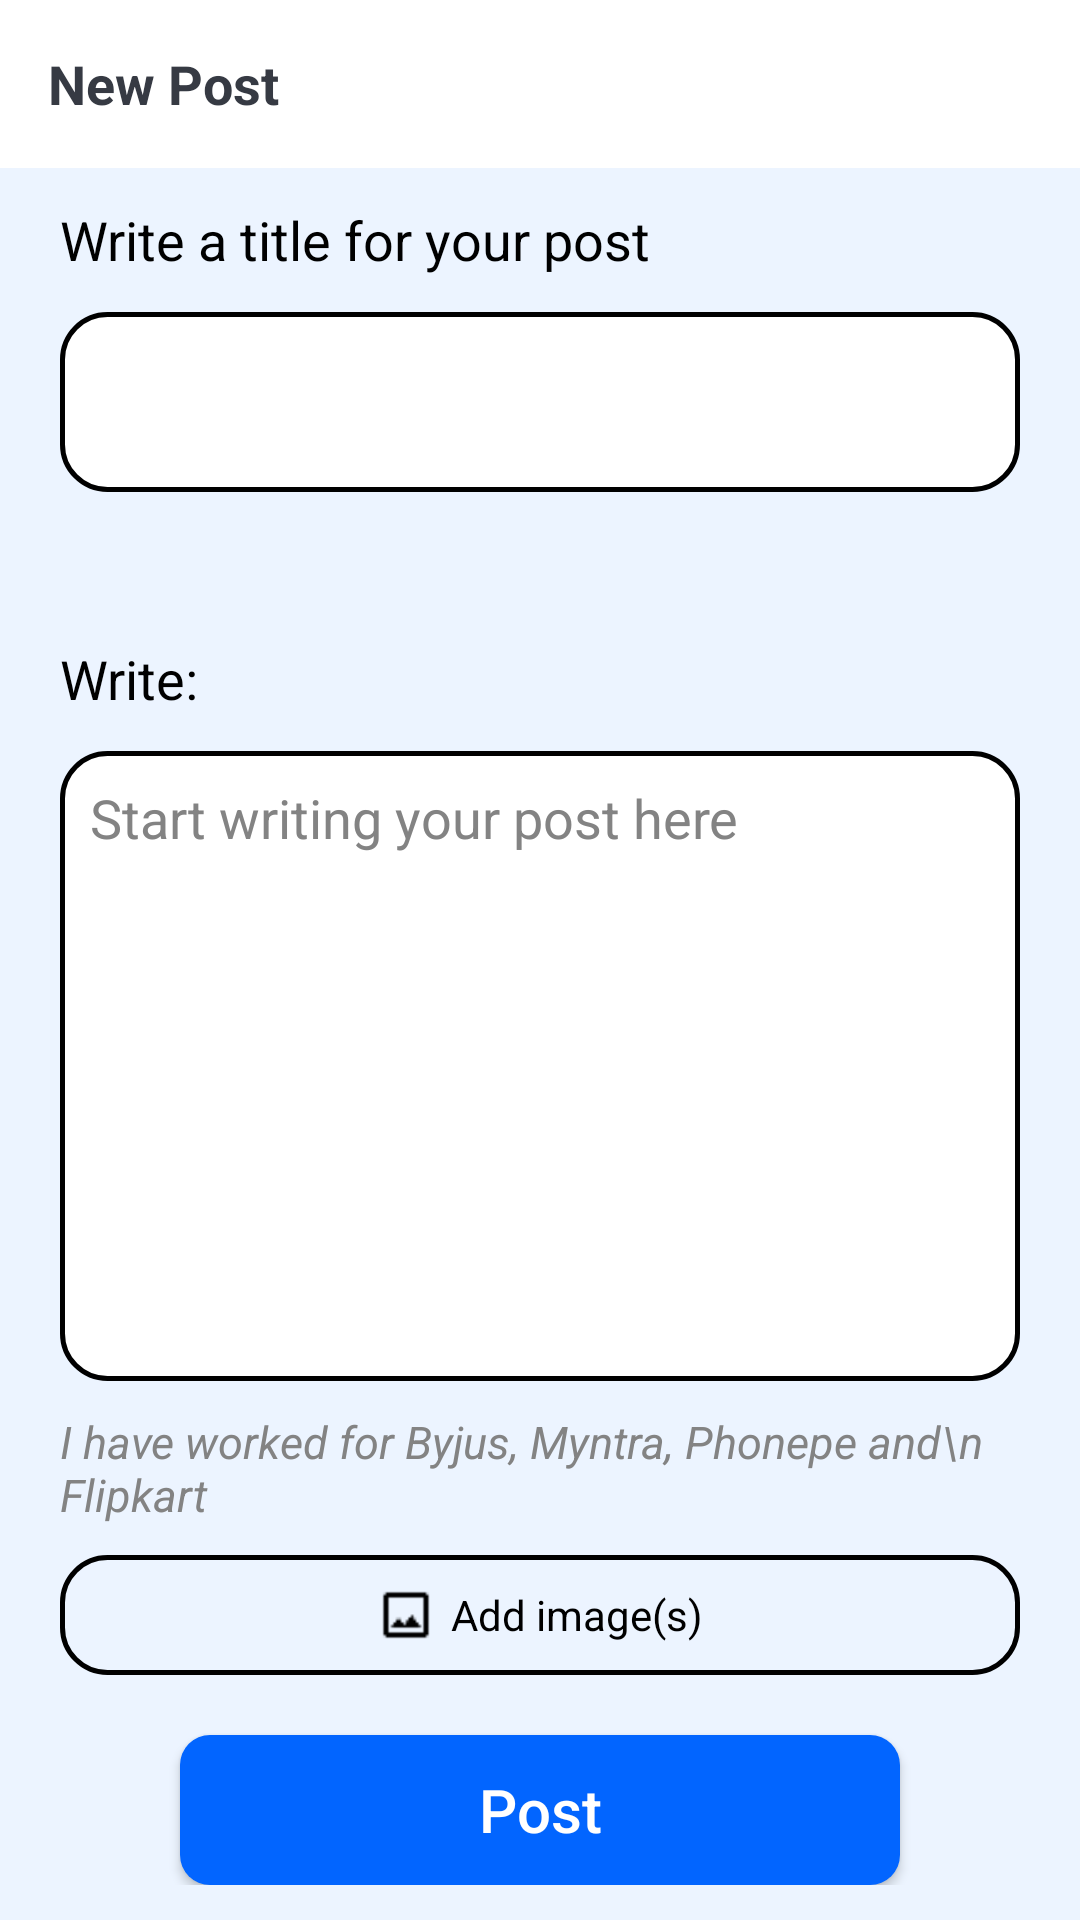

Here is an Android app screen rendered from its layout file. Give the layout XML and the strings, colors and styles it references.
<!-- AndroidManifest.xml: activity theme Theme.AppCompat.Light.NoActionBar -->
<!-- res/layout/activity_create_post.xml -->
<?xml version="1.0" encoding="utf-8"?>
<LinearLayout xmlns:android="http://schemas.android.com/apk/res/android"
    xmlns:app="http://schemas.android.com/apk/res-auto"
    xmlns:tools="http://schemas.android.com/tools"
    android:layout_width="match_parent"
    android:layout_height="match_parent"
    tools:context=".CreatePostActivity"
    android:orientation="vertical"
    android:background="#ECF4FF"
    android:layout_gravity="center">
    <androidx.appcompat.widget.Toolbar
        android:background="@color/white"
        android:id="@+id/toolbar_createpost"
        android:layout_width="match_parent"
        android:layout_height="?attr/actionBarSize">

    <TextView
        android:id="@+id/tv_title_newpost"
        android:layout_width="match_parent"
        android:layout_height="match_parent"
        android:gravity="center_vertical"
        android:text="New Post"
        android:background="@color/white"
        android:textColor="@color/primary_text_color"
        android:textSize="@dimen/toolbar_title_text_size"
        android:textStyle="bold" />
    </androidx.appcompat.widget.Toolbar>
    <ScrollView
        android:layout_width="match_parent"
        android:layout_height="match_parent">
        <LinearLayout
            android:layout_width="match_parent"
            android:layout_height="wrap_content"
            android:orientation="vertical"
            android:layout_gravity="center"
            android:layout_marginStart="20dp"
            android:layout_marginEnd="20dp">

            <TextView
                android:layout_width="match_parent"
                android:layout_height="wrap_content"
                android:text="Write a title for your post"
                android:textColor="@color/black"
                android:textAllCaps="false"
                android:textSize="@dimen/btn_text_size"
                />
            <EditText
                android:id="@+id/et_post_title"
                android:layout_marginTop="12dp"
                android:layout_width="match_parent"
                android:layout_height="60dp"
                android:padding="10dp"
                android:inputType="textMultiLine"
                android:textColor="@color/black"
                android:background="@drawable/titlebox_layout"/>
            <TextView
                android:layout_marginTop="50dp"
                android:layout_width="match_parent"
                android:layout_height="wrap_content"
                android:text="Write: "
                android:textColor="@color/black"
                android:textAllCaps="false"
                android:textSize="@dimen/btn_text_size"
                />
            <EditText
                android:layout_marginTop="12dp"
                android:id="@+id/et_post_content"
                android:layout_width="match_parent"
                android:layout_height="210dp"
                android:inputType="textMultiLine"
                android:hint="Start writing your post here"
                android:gravity="center_horizontal|start"
                android:padding="10dp"
                android:textColorHint="@color/hint_text"
                android:textStyle="normal"
                android:textColor="@color/black"
                android:background="@drawable/titlebox_layout"/>
            <TextView
                android:layout_width="match_parent"
                android:layout_height="wrap_content"
                android:textSize="15sp"
                android:layout_marginTop="10dp"
                android:textStyle="italic"
                android:textColor="@color/hint_text"
                android:text="I have worked for Byjus, Myntra, Phonepe and\n Flipkart"/>
            <LinearLayout
                android:id="@+id/addImagesBtn"
                android:layout_width="match_parent"
                android:layout_height="wrap_content"
                android:padding="10dp"
                android:background="@drawable/bg_btn_stroke"
                android:gravity="center"
                android:layout_marginTop="10dp"
                android:orientation="horizontal">
                <ImageView
                    android:layout_width="20dp"
                    android:layout_height="20dp"
                    android:src="@drawable/image_icon"/>
                <TextView
                    android:layout_width="wrap_content"
                    android:layout_height="wrap_content"
                    android:text="Add image(s)"
                    android:layout_marginStart="5dp"
                    android:textColor="@color/black"
                    android:textSize="14sp"
                    android:textStyle="normal"/>


            </LinearLayout>
            <androidx.recyclerview.widget.RecyclerView
                android:id="@+id/imagesSelectedRv"
                android:layout_marginTop="5dp"
                android:layout_width="match_parent"
                android:layout_height="wrap_content"/>
            <androidx.appcompat.widget.AppCompatButton
                android:layout_marginTop="15dp"
                android:layout_width="240dp"
                android:id="@+id/post"
                android:layout_height="50dp"
                android:text="Post"
                android:textAllCaps="false"
                android:textColor="@color/white"
                android:background="@drawable/sign_in_bg"
                android:layout_gravity="center_horizontal"
                android:gravity="center"
                android:textSize="20sp"
                android:elevation="5dp" />

        </LinearLayout>
    </ScrollView>


</LinearLayout>
<!-- resources referenced by this layout -->
<resources>
  <color name="black">#FF000000</color>
  <color name="hint_text">#838383</color>
  <color name="primary_text_color">#363A43</color>
  <color name="white">#FFFFFFFF</color>
  <dimen name="btn_text_size">18sp</dimen>
  <dimen name="toolbar_title_text_size">18sp</dimen>
  <!-- drawable bg_btn_stroke (drawable) -->
  <?xml version="1.0" encoding="utf-8"?>
  <shape xmlns:android="http://schemas.android.com/apk/res/android"
      android:shape="rectangle">
      <corners android:radius="15dp"/>
      <stroke android:color="@color/black"
          android:width="1.5dp"/>
  
  </shape>
  <!-- drawable image_icon: png bitmap (drawable, 245 bytes) -->
  <!-- drawable sign_in_bg (drawable-xxxhdpi) -->
  <?xml version="1.0" encoding="utf-8"?>
  <shape xmlns:android="http://schemas.android.com/apk/res/android"
      android:shape="rectangle">
      <solid android:color="@color/button_primary"/>
      <corners android:radius="10dp"/>
  
  </shape>
  <!-- drawable titlebox_layout (drawable) -->
  <?xml version="1.0" encoding="utf-8"?>
  <shape xmlns:android="http://schemas.android.com/apk/res/android"
      android:shape="rectangle">
      <solid android:color="@color/white"/>
      <corners android:radius="15dp"/>
      <stroke android:color="@color/black"
          android:width="1.5dp"/>
  
  </shape>
  <style name="Theme.AppCompat.Light.NoActionBar">
          <item name="windowActionBar">false</item>
          <item name="windowNoTitle">true</item>
          <item name="showTitle">false</item>
      </style>
  <color name="button_primary">#0265FF</color>
</resources>
